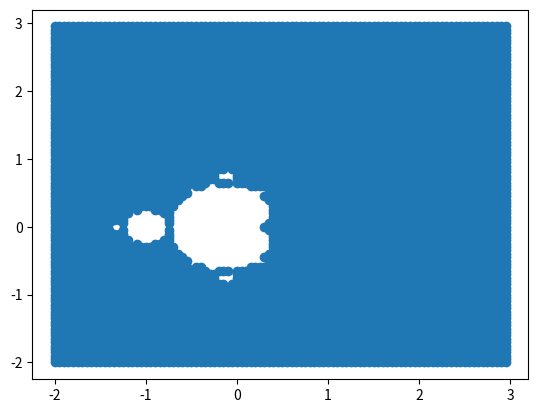

This chart was generated by the following Python code:
import math
import numpy as np
from matplotlib.pylab import *
Nx=[]
Ny=[]

def iterate(x,y):
	a=0
	b=0	
	for i in range(100):
		A=a**2-b**2+x
		B=2*a*b+y
		a=round(A,5)
		b=round(B,5)
		z=a**2+b**2
		if z>2:
			Nx.append(x)	
			Ny.append(y)
			break	
	return i

for i in np.arange(-2,3,0.05):
	for j in np.arange(-2,3,0.05):
		iterate(i,j)

plt.scatter(Nx,Ny)
plt.show()
